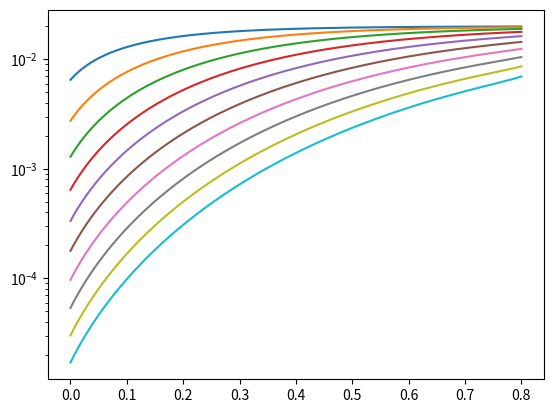

Reproduce this figure in Python.
import math
from matplotlib import pyplot as plt
import numpy as np


num = 10000
X = [i / num for i in range(0, num)]
Z = 0.05
C_sold = []
C_snew = []

k = 0.15
v = 1e-3    #cm*s-1
delt = 0.1  #cm
D = 1e-4    #cm2*s-1
kE = k / ((1-k)*math.exp(-v*delt/D) + k)

C_0 = 0.02
#C_E = 0.4
C_snewar = np.zeros(num)
C_soldar = np.zeros(num)

def firsts_melting(Z, k, C_0, num):
    for i in range(0,int((1-Z)*num)):
        C_s = (1 - (1 - k) * (math.exp(-(k * (i/num) / Z)))) * C_0
        C_snew.append(C_s)
    for i in range(int((1-Z)*num),int(num)):
        C_s = (1 - (1 - k) * (math.exp(-(k * (1 - Z) / Z)))) * (1-(i/num - (1 - Z))/Z)**(k - 1) * C_0
        C_snew.append(C_s)

    C_snewar = np.asarray(C_snew)
    return C_snewar

def cal_new_C0(C_soldar, k, Z, num):
    C_0new = k * (1 / (Z*num)) * sum(C_soldar[:int(Z * num)])
    C_snewar[0] = C_0new
    return C_0new

def cal_mid_Cs(Z,k,C_0new, num):
    C_l = [0 for i in range(1,int((1-Z) * num) + 2)]

    for i in range(1,int((1-Z) * num) + 1):
        delt_C = C_soldar[i + int(Z*num) -1] - C_snewar[i - 1]
        dC_l = delt_C / (Z * num)
        if i == 1 :
            C_l[i] = C_0new / k + dC_l
        else:
            C_l[i] = C_l[i-1] + dC_l
        C_snewar[i] = k * C_l[i]

def cal_last_Cs(Z,k,num):
    C_lz = (C_0 - sum(C_snewar[:int((1-Z) * num) + 1]) / num) / Z
    for i in range(int((1-Z) * num) + 1, num + 1):
        C_snewar[i - 1] = C_lz
        '''C_snewar[i-1] = (1 - (1 - k) * math.exp(-k * (1 - Z) / Z))  * C_lz * ((1-((i/num - (1 - Z))/Z)) ** (k - 1))'''
        #print(math.pow((1-(i/num - (1 - Z))/Z),(k - 1)),i)
        #print((1-(i/num - (1 - Z))/Z),i)

if __name__ == '__main__':
    n = 10
    for i in range(1, n + 1):
        if i == 1:
            C_snewar = firsts_melting(Z,kE,C_0,num)
            plt.plot(X[:8000],C_snewar[:8000])
            C_soldar = C_snewar
        else:
            C_0new = cal_new_C0(C_soldar,kE,Z,num)
            cal_mid_Cs(Z,kE,C_0new,num)
            cal_last_Cs(Z,kE,num)
            print(C_snewar[6999])
            C_soldar = C_snewar
            plt.yscale("log")
            plt.plot(X[:8000],C_snewar[:8000])
            #plt.plot(X, C_snewar)
            #plt.plot(X,C_snew)
            #print(C_snew[8002])#if i == 10:
            #print(C_snew[8999],C_snew[9000],C_snew[1])
    plt.show()
